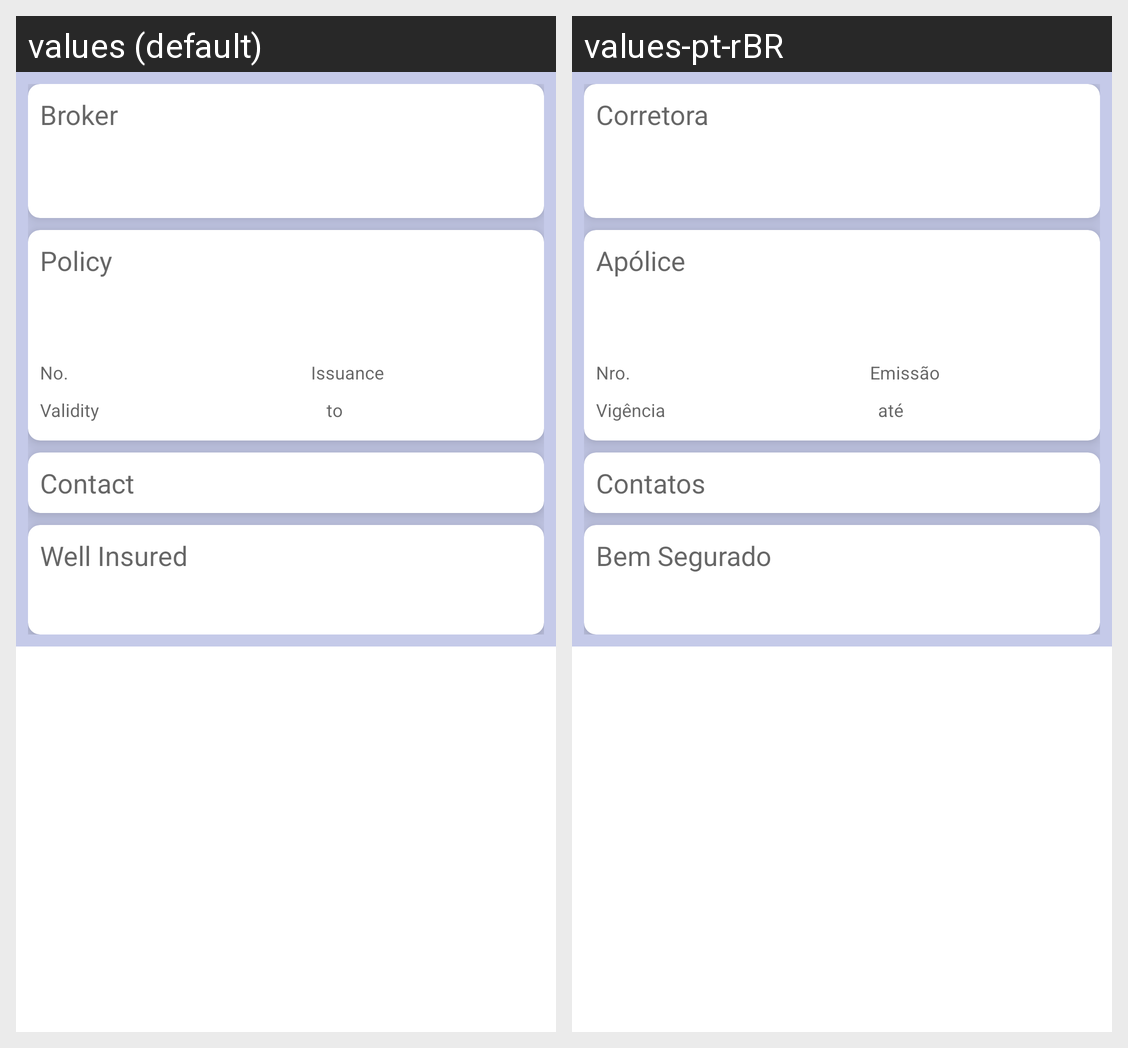

The Android screen above is rendered under two locales of the same app. Produce the string resources it draws, with the default and per-locale values.
Android screen res/layout/activity_home_insurance_dialog.xml rendered under 2 locales, left to right: values (default), values-pt-rBR. Device: Nexus 5 (rendered at 1080×1920; each locale shown at half size, 540×960, under a caption strip naming it); theme Theme.MaterialComponents.DayNight.NoActionBar.
Strings drawn on this screen, with the default value and each locale's value (text and hints the layout hard-codes, and strings that could not be matched under every locale, appear in the picture but are not listed):

Broker
  values: Broker
  values-pt-rBR: Corretora

Insurance_Insurance_Policy
  values: Policy
  values-pt-rBR: Apólice

Insurance_Nr
  values: No.
  values-pt-rBR: Nro.

Insurance_Issuance
  values: Issuance
  values-pt-rBR: Emissão

Insurance_Validity
  values: Validity
  values-pt-rBR: Vigência

Insurance_To
  values: to
  values-pt-rBR: até

Insurance_Contact
  values: Contact
  values-pt-rBR: Contatos

Insurance_Well_Insured
  values: Well Insured
  values-pt-rBR: Bem Segurado
